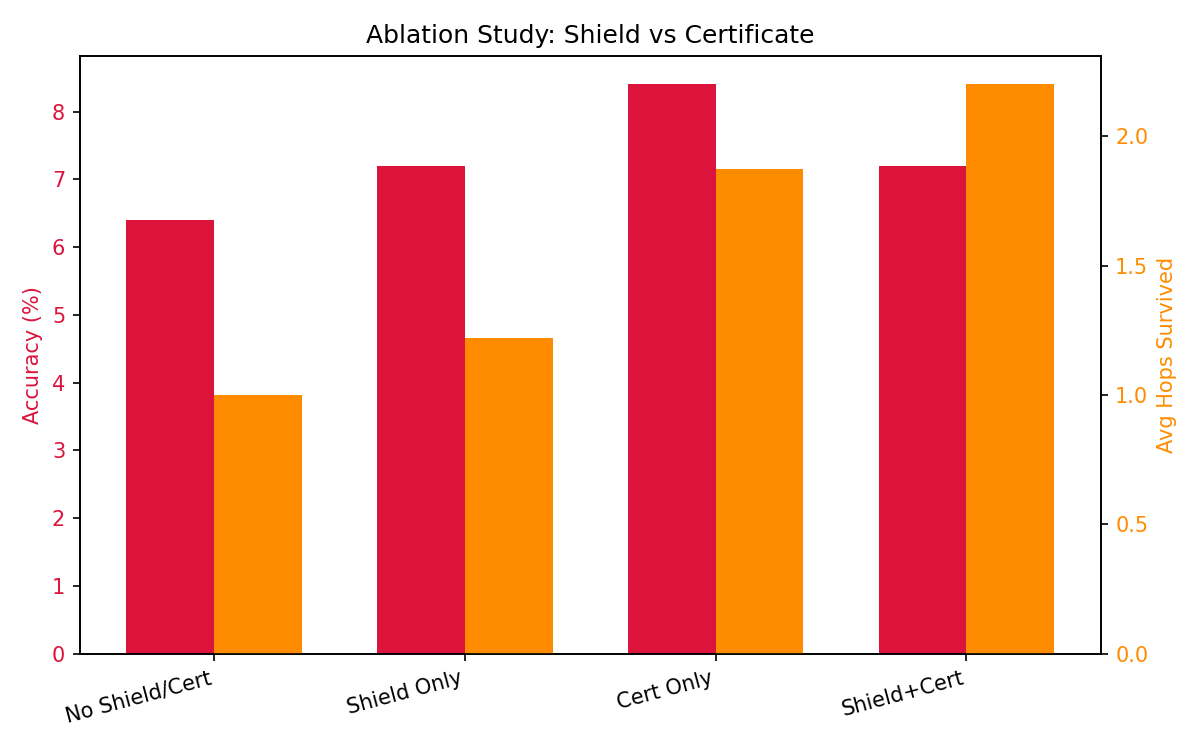

Source data for this figure (header and first rows):
Configuration, Baseline Accuracy, FAGS Accuracy, Accuracy Gain, Additional Search Cost, Efficiency Ratio, Gold Path Recovery Rate, Avg Hops Survived Post Revival
No Shield/Cert, 2.60%, 6.40%, 3.80%, 1080.14%, 0.004, 0.00%, 1.00
Shield Only, 2.60%, 7.20%, 4.60%, 1081.94%, 0.004, 0.45%, 1.22
Cert Only, 2.60%, 8.40%, 5.80%, 1042.93%, 0.006, 0.23%, 1.88
Shield+Cert, 2.60%, 7.20%, 4.60%, 1039.01%, 0.004, 0.23%, 2.20
